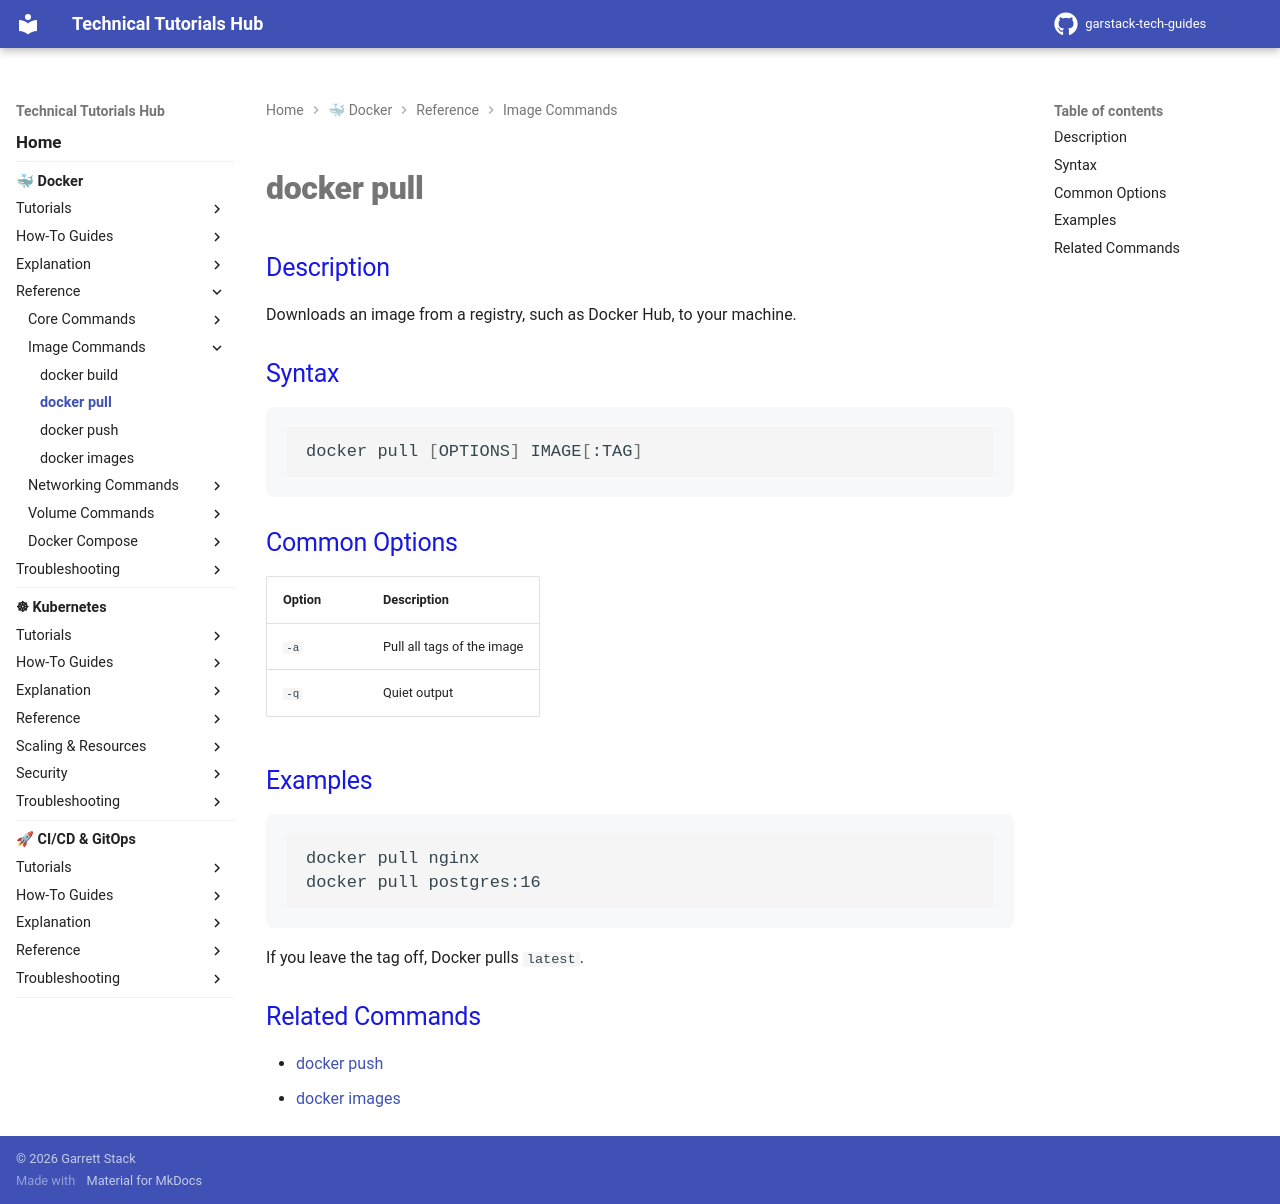

repository: garstack1/gstack-tech-guides · page: docker/reference/image-commands/docker-pull/index.html · generator: mkdocs

# docker pull

## Description

Downloads an image from a registry, such as Docker Hub, to your machine.

## Syntax

```bash
docker pull [OPTIONS] IMAGE[:TAG]
```

## Common Options

| Option | Description |
|---|---|
| `-a` | Pull all tags of the image |
| `-q` | Quiet output |

## Examples

```bash
docker pull nginx
docker pull postgres:16
```

If you leave the tag off, Docker pulls `latest`.

## Related Commands

- [docker push](docker-push.md)
- [docker images](docker-images.md)
